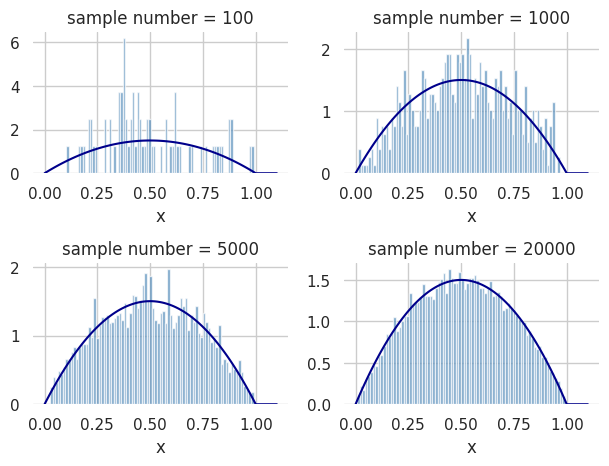

Source code (Python):
# @author vincen
# @date 3:30 pm Thursday, 18 March 2021 time in Shanxi xi'an
from numpy.random import uniform
import logging

logging.basicConfig(level=logging.INFO,
                    format='%(levelname)s -  %(asctime)s - %(filename)s -  %(name)s - %(funcName)s - %(message)s')
logger = logging.getLogger(__name__)


class rejection_sampling():
    """
    class rejection_sampling():
    =========================
        The rejection-sampling is a classical sampling method with allows one to sample
        from a distribution which is difficult or impossible to simulate by an inverse transformation.
        Instead, draws are token from an instrumental density (also called as proposal density) and
        accepted with a carefully chosen probability.The resulting draw is a draw from the target density.
    ---------------------
    Parameters:
        1._proposal_rv
            Random variables that are easy to sample.You'd better pass a common r.v like scipy.normal,scipy.chi as so on.
            u need to pass a object meet the following two conditions:
                Ⅰ. can get the density function use calling pdf
                Ⅱ. can sampling a random number use calling rvs method.
            i suggest u pass a object associated with scipy.stats.do as it you only need to select the type of proposal distribution
            instead of taking care of implements of above two methods.
            All distributions will have location (L) and Scale (S) parameters along with any shape parameters needed, the names for the shape parameters will vary.
            Standard form for the distributions will be given where loc = 0 and scale = 1.
            web address of distribution in scipy is https://docs.scipy.org/doc/scipy/reference/tutorial/stats/continuous.html
        2._target_density
            The density function of distribution which you want to sampling from.
        3._constant
            Constant used to make _target_density/(c*_proposal_rv.pdf) less than or equal to 1.
            u must correctly set this parameter.
        i'm already set mods of above three parameters as private but use getter/setter decorate the get/set method of them.
        use instance.parameter_name get/set the value of corresponding parameter.
    ------------------
    Example:
        target_density = lambda x: 6 * x * (1 - x) if 0 <= x <= 1 else 0
        constant = 3 / 2
        from scipy.stats import uniform as scipy_uniform

        import matplotlib.pyplot as plt
        import seaborn as sns
        import numpy as np

        plt.figure(dpi=400)
        sample_num = (100, 1000, 5000, 20000)
        sns.set(style="whitegrid")
        for i in range(1, 5, 1):
            ax = plt.subplot(2, 2, i)
            x_arr = np.linspace(0, 1.1, 100)

            rvs = rejection_sampling(target_density=target_density,
                                     proposal_rv=scipy_uniform,
                                     constant=constant
                                     ).generate(size=sample_num[i - 1])

            # transform rvs from generator to list
            rvs = list(rvs)

            y = [target_density(x) for x in x_arr]
            plt.plot(x_arr, y, c="darkblue")
            plt.hist(rvs, alpha=.7, color='steelblue', density=True, bins=80)
            plt.title("sample number = {}".format(sample_num[i - 1]))
            plt.xlabel("x")
            sns.despine(left=True, bottom=True)
        plt.tight_layout()
        plt.show()
    """
    _target_density = None
    _proposal_rv = None
    _constant = None

    def __init__(self, target_density, proposal_rv, constant):
        self.target_density = target_density
        self.proposal_rv = proposal_rv
        self.constant = constant

    @property
    def target_density(self):
        return self._target_density

    @target_density.setter
    def target_density(self, density):
        self._target_density = density

    @property
    def proposal_rv(self):
        return self._proposal_rv

    @proposal_rv.setter
    def proposal_rv(self, proposal_rv):
        pdf_attr = getattr(proposal_rv, "pdf", None)
        if callable(pdf_attr):
            rvs_attr = getattr(proposal_rv, "rvs", None)
        else:
            raise NotImplementedError
        if callable(rvs_attr):
            self._proposal_rv = proposal_rv
        else:
            raise NotImplementedError

    @property
    def constant(self):
        return self._constant

    @constant.setter
    def constant(self, constant):
        if not isinstance(constant, (float, int)):
            raise TypeError
        elif constant <= 0:
            raise ValueError
        self._constant = constant

    def generate(self, size=1):
        self.accept_num = 0

        proposal_pdf = self.proposal_rv.pdf

        proposal_rvs = self.proposal_rv.rvs(size=size)
        uniform_rvs = uniform(size=size)
        for rvs in zip(uniform_rvs, proposal_rvs):
            if rvs[0] < self.target_density(rvs[1]) / (self.constant * proposal_pdf(rvs[1])):
                yield rvs[1]
                self.accept_num += 1

        logger.info("The generation is complete, acceptance rate of it is {}...".format(self.accept_num / size))


if __name__ == "__main__":
    target_density = lambda x: 6 * x * (1 - x) if 0 <= x <= 1 else 0
    constant = 3 / 2
    from scipy.stats import uniform as scipy_uniform

    import matplotlib.pyplot as plt
    import seaborn as sns
    import numpy as np

    plt.figure(dpi=400)
    sample_num = (100, 1000, 5000, 20000)
    sns.set(style="whitegrid")
    for i in range(1, 5, 1):
        ax = plt.subplot(2, 2, i)
        x_arr = np.linspace(0, 1.1, 100)

        rvs = rejection_sampling(target_density=target_density,
                                 proposal_rv=scipy_uniform,
                                 constant=constant
                                 ).generate(size=sample_num[i - 1])

        # transform rvs from generator to list
        rvs = list(rvs)

        y = [target_density(x) for x in x_arr]
        plt.plot(x_arr, y, c="darkblue")
        plt.hist(rvs, alpha=.7, color='steelblue', density=True, bins=80)
        plt.title("sample number = {}".format(sample_num[i - 1]))
        plt.xlabel("x")
        sns.despine(left=True, bottom=True)
    plt.tight_layout()
    plt.show()
